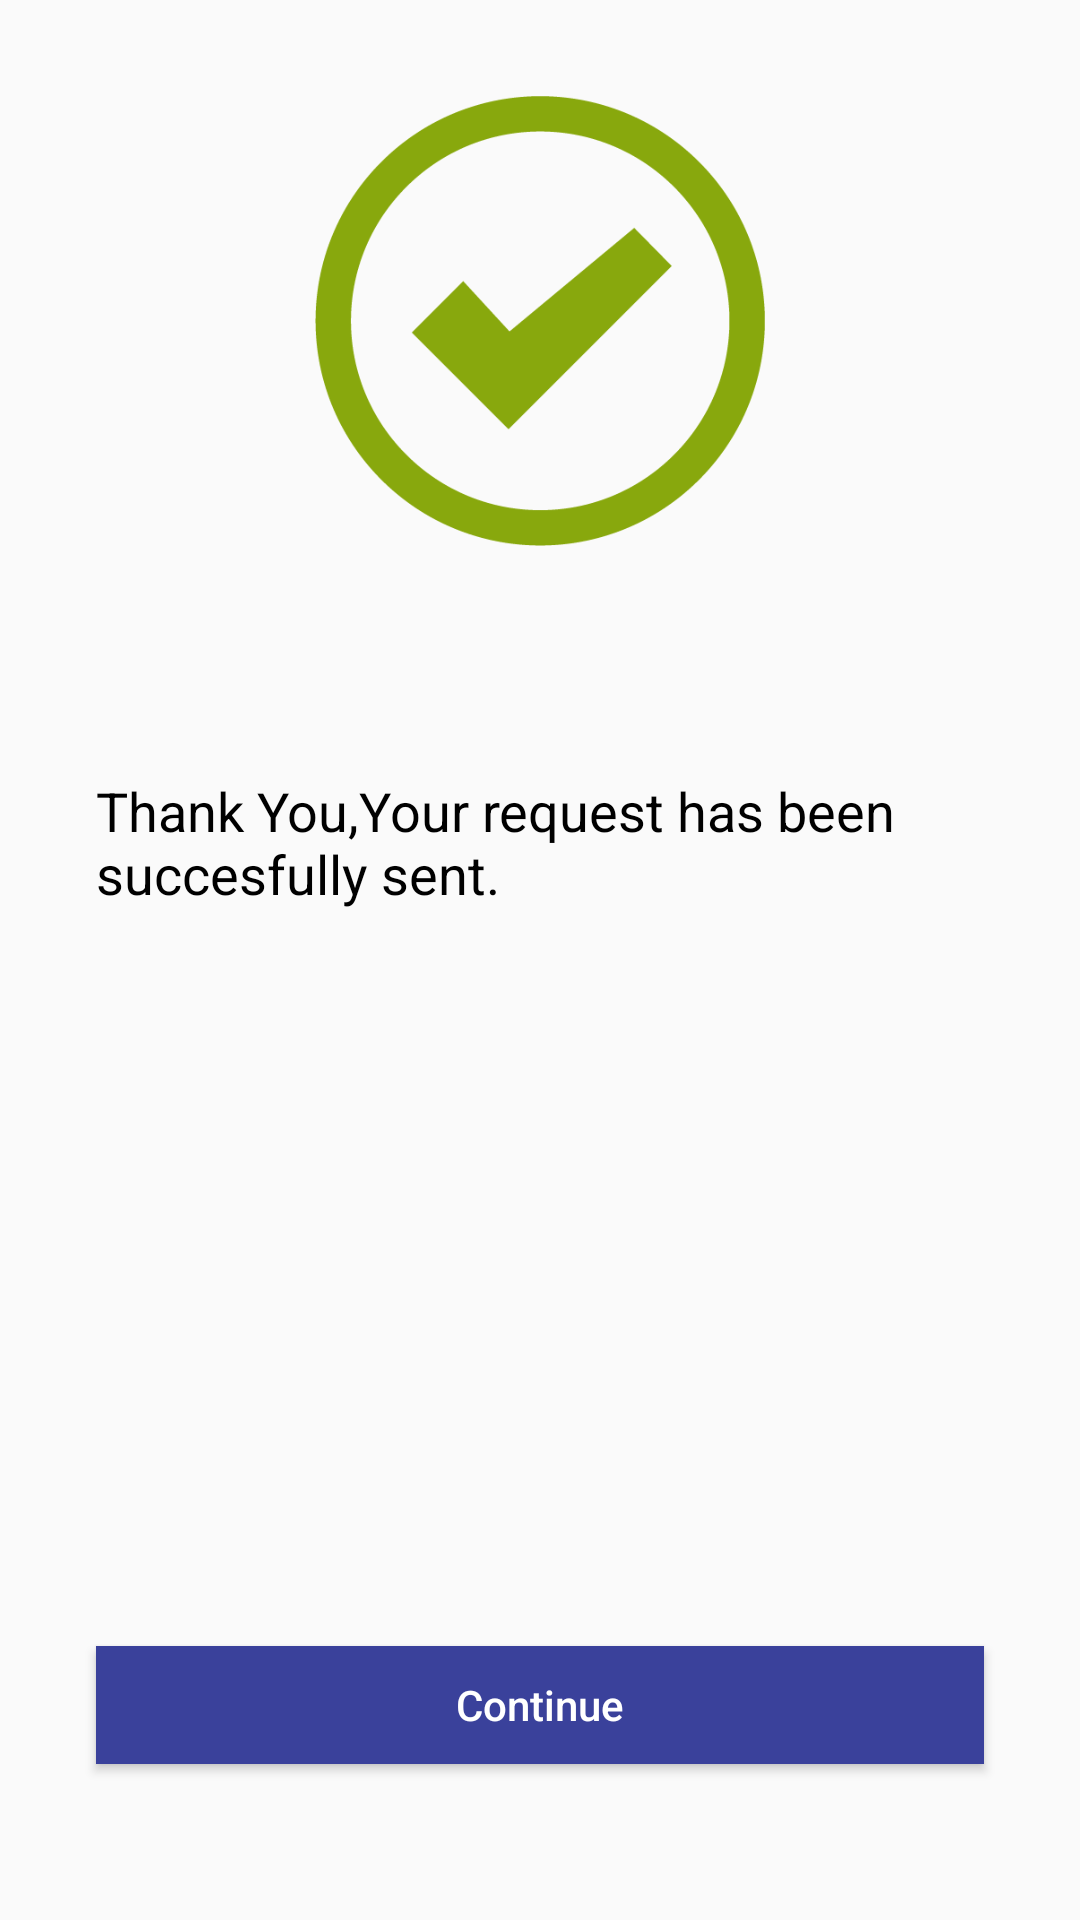

The Android layout XML behind this screen, and the referenced resources:
<!-- AndroidManifest.xml: application theme AppTheme.NoActionBar -->
<!-- res/layout/activity_thank_you.xml -->
<?xml version="1.0" encoding="utf-8"?>
<android.support.constraint.ConstraintLayout xmlns:android="http://schemas.android.com/apk/res/android"
    xmlns:app="http://schemas.android.com/apk/res-auto"
    xmlns:tools="http://schemas.android.com/tools"
    android:layout_width="match_parent"
    android:layout_height="match_parent"
    tools:context="com.android.maintenancesolution.Views.ThankYouActivity">

    <ImageView
        android:id="@+id/imageViewCheckMark"
        android:layout_width="150dp"
        android:layout_height="0dp"
        android:layout_marginTop="32dp"
        app:layout_constraintDimensionRatio="1:1"
        app:layout_constraintEnd_toEndOf="parent"
        app:layout_constraintStart_toStartOf="parent"
        app:layout_constraintTop_toTopOf="parent"
        app:srcCompat="@drawable/green_check" />

    <TextView
        android:id="@+id/textViewThankYou"
        android:layout_width="0dp"
        android:layout_height="wrap_content"
        android:layout_marginEnd="32dp"
        android:layout_marginStart="32dp"
        android:layout_marginTop="76dp"
        android:text="@string/thank_you_your_request"
        android:textColor="@color/text_black"
        android:textSize="18sp"
        app:layout_constraintEnd_toEndOf="parent"
        app:layout_constraintHorizontal_bias="0.0"
        app:layout_constraintStart_toStartOf="parent"
        app:layout_constraintTop_toBottomOf="@id/imageViewCheckMark" />

    <Button
        android:id="@+id/buttonContinue"
        android:layout_width="0dp"
        android:layout_height="0dp"
        android:layout_marginBottom="52dp"
        android:layout_marginEnd="32dp"
        android:layout_marginStart="32dp"
        android:background="@color/colorPrimaryDark"
        android:text="@string/continue_text"
        android:textAllCaps="false"
        android:textColor="@color/white"
        app:layout_constraintBottom_toBottomOf="parent"
        app:layout_constraintDimensionRatio="h,6:0.8"
        app:layout_constraintEnd_toEndOf="parent"
        app:layout_constraintHorizontal_bias="0.0"
        app:layout_constraintStart_toStartOf="parent" />

</android.support.constraint.ConstraintLayout>
<!-- resources referenced by this layout -->
<resources>
  <color name="colorPrimaryDark">#3A419B</color>
  <color name="text_black">#000000</color>
  <color name="white">#ffffff</color>
  <!-- drawable green_check: png bitmap (drawable, 12995 bytes) -->
  <string name="continue_text">Continue</string>
  <string name="thank_you_your_request">Thank You,Your request has been succesfully sent.</string>
  <style name="AppTheme.NoActionBar">
          <item name="windowActionBar">false</item>
          <item name="windowNoTitle">true</item>
      </style>
</resources>
